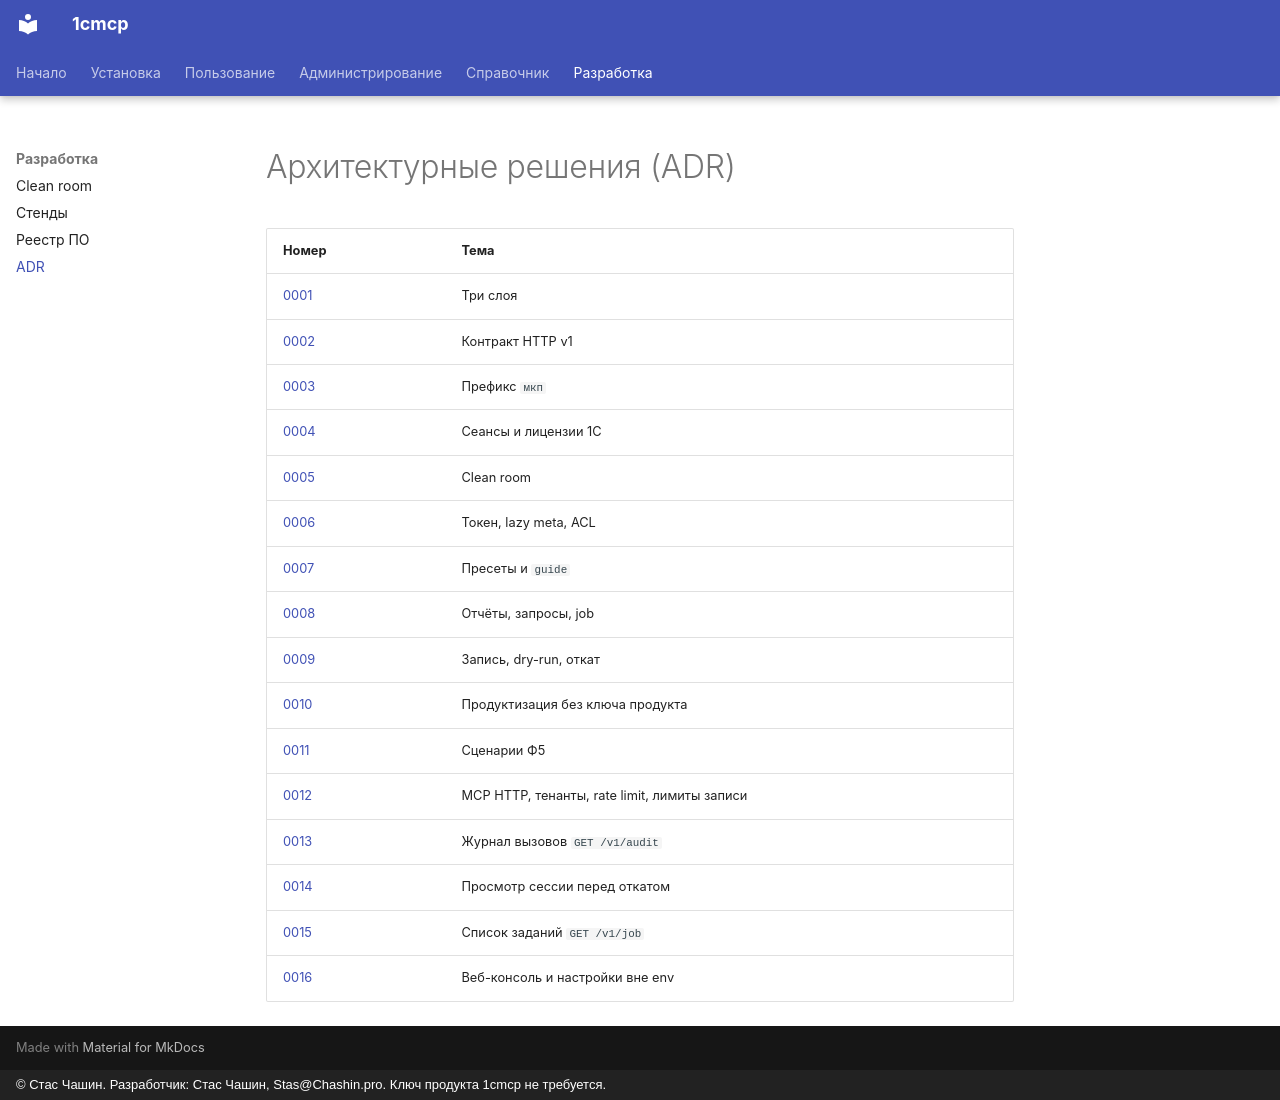

repository: chastnik/1cmcp · page: adr/index.html · generator: mkdocs · copyright: © Стас Чашин. Разработчик: Стас Чашин, Stas@Chashin.pro. Ключ продукта 1cmcp не требуется.

# Архитектурные решения (ADR)

| Номер | Тема |
|---|---|
| [0001](0001-three-layer-architecture.md) | Три слоя |
| [0002](0002-api-contract.md) | Контракт HTTP v1 |
| [0003](0003-naming-and-prefix.md) | Префикс `мкп` |
| [0004](0004-sessions-and-licenses.md) | Сеансы и лицензии 1С |
| [0005](0005-clean-room.md) | Clean room |
| [0006](0006-auth-lazy-meta-acl.md) | Токен, lazy meta, ACL |
| [0007](0007-typical-presets-and-guide.md) | Пресеты и `guide` |
| [0008](0008-reports-queries-jobs.md) | Отчёты, запросы, job |
| [0009](0009-write-dry-run-rollback.md) | Запись, dry-run, откат |
| [0010](0010-productization-without-license.md) | Продуктизация без ключа продукта |
| [0011](0011-scenarios-and-agent-presets.md) | Сценарии Ф5 |
| [0012](0012-gateway-http-tenants-limits.md) | MCP HTTP, тенанты, rate limit, лимиты записи |
| [0013](0013-audit-journal-api.md) | Журнал вызовов `GET /v1/audit` |
| [0014](0014-session-preview.md) | Просмотр сессии перед откатом |
| [0015](0015-job-list.md) | Список заданий `GET /v1/job` |
| [0016](0016-web-console.md) | Веб-консоль и настройки вне env |
